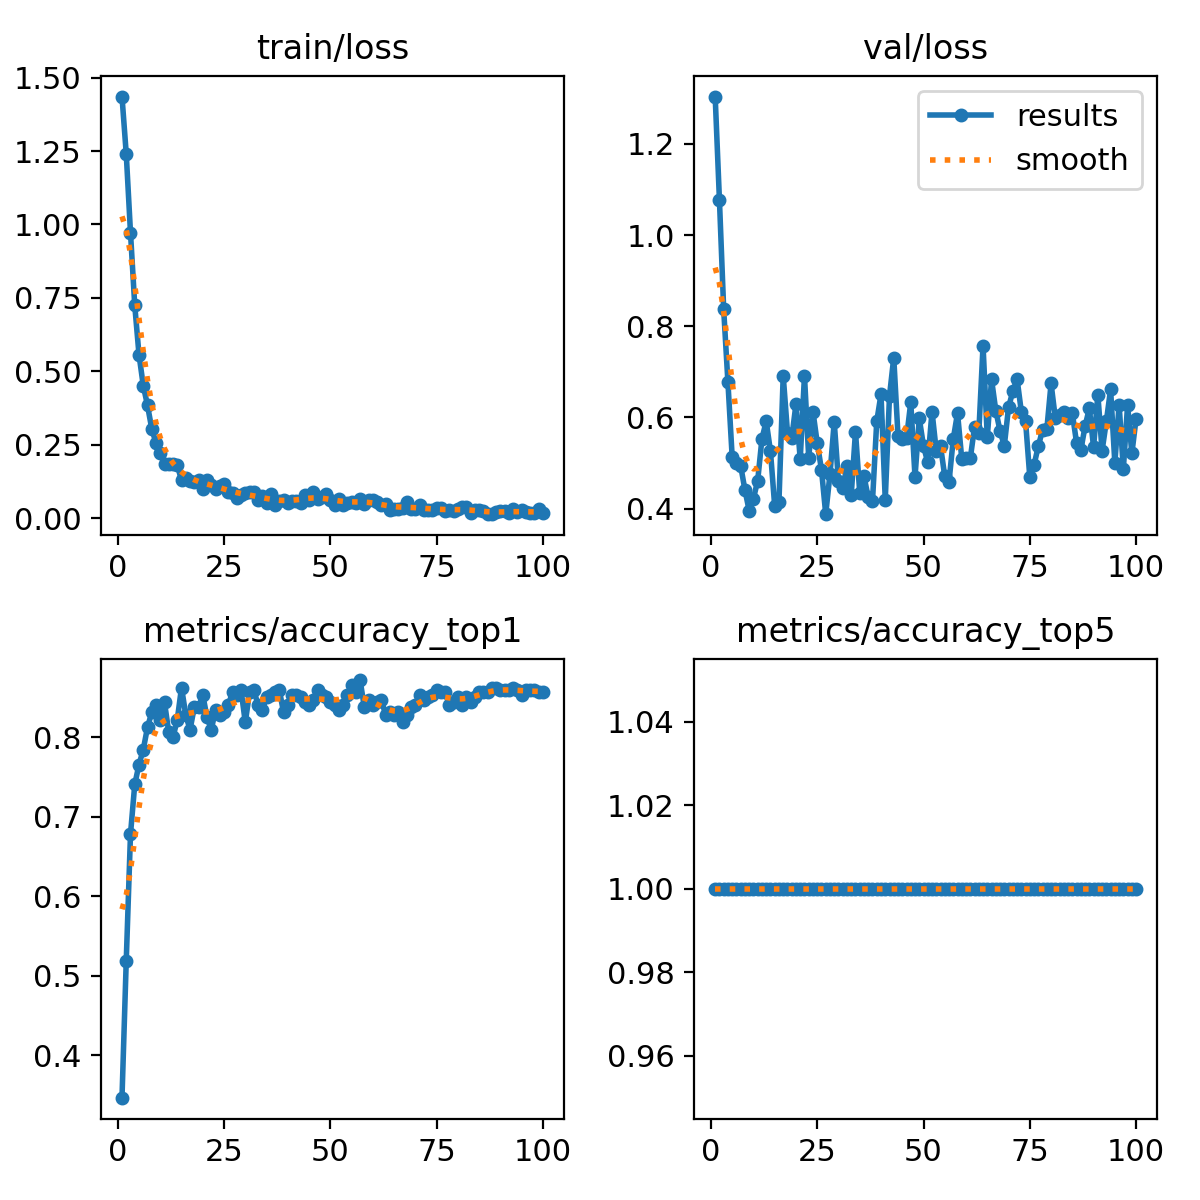

Values plotted in this chart, from the file beside it:
epoch, time, train/loss, metrics/accuracy_top1, metrics/accuracy_top5, val/loss, lr/pg0, lr/pg1, lr/pg2
1, 2.344, 1.435, 0.3469, 1, 1.304, 8.75e-05, 8.75e-05, 8.75e-05
2, 2.981, 1.24, 0.5188, 1, 1.077, 0.0001856, 0.0001856, 0.0001856
3, 3.933, 0.972, 0.6781, 1, 0.8372, 0.0002818, 0.0002818, 0.0002818
4, 4.825, 0.7245, 0.7406, 1, 0.677, 0.000376, 0.000376, 0.000376
5, 5.765, 0.557, 0.7656, 1, 0.5129, 0.0004682, 0.0004682, 0.0004682
6, 6.809, 0.452, 0.7844, 1, 0.4994, 0.0005584, 0.0005584, 0.0005584
7, 7.879, 0.3844, 0.8125, 1, 0.4939, 0.0006467, 0.0006467, 0.0006467
8, 8.968, 0.3048, 0.8313, 1, 0.4409, 0.0007329, 0.0007329, 0.0007329
9, 9.941, 0.2561, 0.8406, 1, 0.3955, 0.0008172, 0.0008172, 0.0008172
10, 11.05, 0.2227, 0.8219, 1, 0.422, 0.0008995, 0.0008995, 0.0008995
11, 12.24, 0.1864, 0.8438, 1, 0.4617, 0.0009798, 0.0009798, 0.0009798
12, 13.22, 0.1857, 0.8063, 1, 0.5532, 0.001058, 0.001058, 0.001058
13, 14.38, 0.1862, 0.8, 1, 0.5918, 0.001102, 0.001102, 0.001102
14, 15.48, 0.1813, 0.8219, 1, 0.526, 0.001089, 0.001089, 0.001089
15, 16.39, 0.1291, 0.8625, 1, 0.4055, 0.001077, 0.001077, 0.001077
16, 17.49, 0.1378, 0.8281, 1, 0.4155, 0.001064, 0.001064, 0.001064
17, 18.54, 0.1262, 0.8094, 1, 0.6916, 0.001052, 0.001052, 0.001052
18, 19.41, 0.1249, 0.8375, 1, 0.567, 0.00104, 0.00104, 0.00104
19, 20.32, 0.1317, 0.8375, 1, 0.5549, 0.001027, 0.001027, 0.001027
20, 21.43, 0.1009, 0.8531, 1, 0.6289, 0.001015, 0.001015, 0.001015
21, 22.47, 0.131, 0.825, 1, 0.5084, 0.001002, 0.001002, 0.001002
22, 23.38, 0.114, 0.8094, 1, 0.6914, 0.0009901, 0.0009901, 0.0009901
23, 24.36, 0.1014, 0.8344, 1, 0.5118, 0.0009778, 0.0009778, 0.0009778
24, 25.42, 0.1086, 0.8281, 1, 0.6128, 0.0009654, 0.0009654, 0.0009654
25, 26.51, 0.1163, 0.8313, 1, 0.5442, 0.000953, 0.000953, 0.000953
26, 27.38, 0.088, 0.8406, 1, 0.4856, 0.0009406, 0.0009406, 0.0009406
27, 28.36, 0.08779, 0.8562, 1, 0.3879, 0.0009283, 0.0009283, 0.0009283
28, 29.4, 0.06804, 0.8531, 1, 0.4757, 0.0009159, 0.0009159, 0.0009159
29, 30.26, 0.07894, 0.8594, 1, 0.5901, 0.0009035, 0.0009035, 0.0009035
30, 31.39, 0.08698, 0.8187, 1, 0.4602, 0.0008911, 0.0008911, 0.0008911
31, 32.64, 0.09055, 0.8562, 1, 0.4448, 0.0008787, 0.0008787, 0.0008787
32, 33.57, 0.08819, 0.8594, 1, 0.4933, 0.0008664, 0.0008664, 0.0008664
33, 34.56, 0.06069, 0.8406, 1, 0.4304, 0.000854, 0.000854, 0.000854
34, 35.39, 0.07525, 0.8344, 1, 0.569, 0.0008416, 0.0008416, 0.0008416
35, 36.28, 0.0506, 0.85, 1, 0.4343, 0.0008293, 0.0008293, 0.0008293
36, 37.31, 0.08352, 0.8531, 1, 0.4709, 0.0008169, 0.0008169, 0.0008169
37, 38.41, 0.04651, 0.8562, 1, 0.4247, 0.0008045, 0.0008045, 0.0008045
38, 39.27, 0.05728, 0.8594, 1, 0.4166, 0.0007921, 0.0007921, 0.0007921
39, 40.16, 0.06358, 0.8313, 1, 0.5916, 0.0007797, 0.0007797, 0.0007797
40, 41.23, 0.05353, 0.8406, 1, 0.6506, 0.0007674, 0.0007674, 0.0007674
41, 42.13, 0.05921, 0.8531, 1, 0.4196, 0.000755, 0.000755, 0.000755
42, 43.03, 0.06059, 0.8531, 1, 0.6472, 0.0007426, 0.0007426, 0.0007426
43, 44.16, 0.05219, 0.85, 1, 0.7312, 0.0007302, 0.0007302, 0.0007302
44, 45.16, 0.07845, 0.8438, 1, 0.5599, 0.0007179, 0.0007179, 0.0007179
45, 46.11, 0.06308, 0.8406, 1, 0.5532, 0.0007055, 0.0007055, 0.0007055
46, 46.99, 0.09086, 0.8469, 1, 0.5543, 0.0006931, 0.0006931, 0.0006931
47, 47.9, 0.06712, 0.8594, 1, 0.6332, 0.0006808, 0.0006808, 0.0006808
48, 49.05, 0.07141, 0.8531, 1, 0.4697, 0.0006684, 0.0006684, 0.0006684
49, 50.12, 0.08287, 0.85, 1, 0.598, 0.000656, 0.000656, 0.000656
50, 51.13, 0.06205, 0.8438, 1, 0.5371, 0.0006436, 0.0006436, 0.0006436
51, 52.02, 0.04627, 0.8406, 1, 0.5013, 0.0006312, 0.0006312, 0.0006312
52, 52.95, 0.06683, 0.8344, 1, 0.613, 0.0006189, 0.0006189, 0.0006189
53, 53.92, 0.0462, 0.8406, 1, 0.5266, 0.0006065, 0.0006065, 0.0006065
54, 54.87, 0.05245, 0.8531, 1, 0.5373, 0.0005941, 0.0005941, 0.0005941
55, 55.83, 0.05616, 0.8656, 1, 0.4706, 0.0005818, 0.0005818, 0.0005818
56, 56.72, 0.05086, 0.8562, 1, 0.459, 0.0005694, 0.0005694, 0.0005694
57, 57.66, 0.06727, 0.8719, 1, 0.553, 0.000557, 0.000557, 0.000557
58, 58.78, 0.04781, 0.8375, 1, 0.6096, 0.0005446, 0.0005446, 0.0005446
59, 59.8, 0.0623, 0.8469, 1, 0.5087, 0.0005322, 0.0005322, 0.0005322
60, 60.84, 0.06361, 0.8406, 1, 0.5113, 0.0005199, 0.0005199, 0.0005199
... 40 more rows
